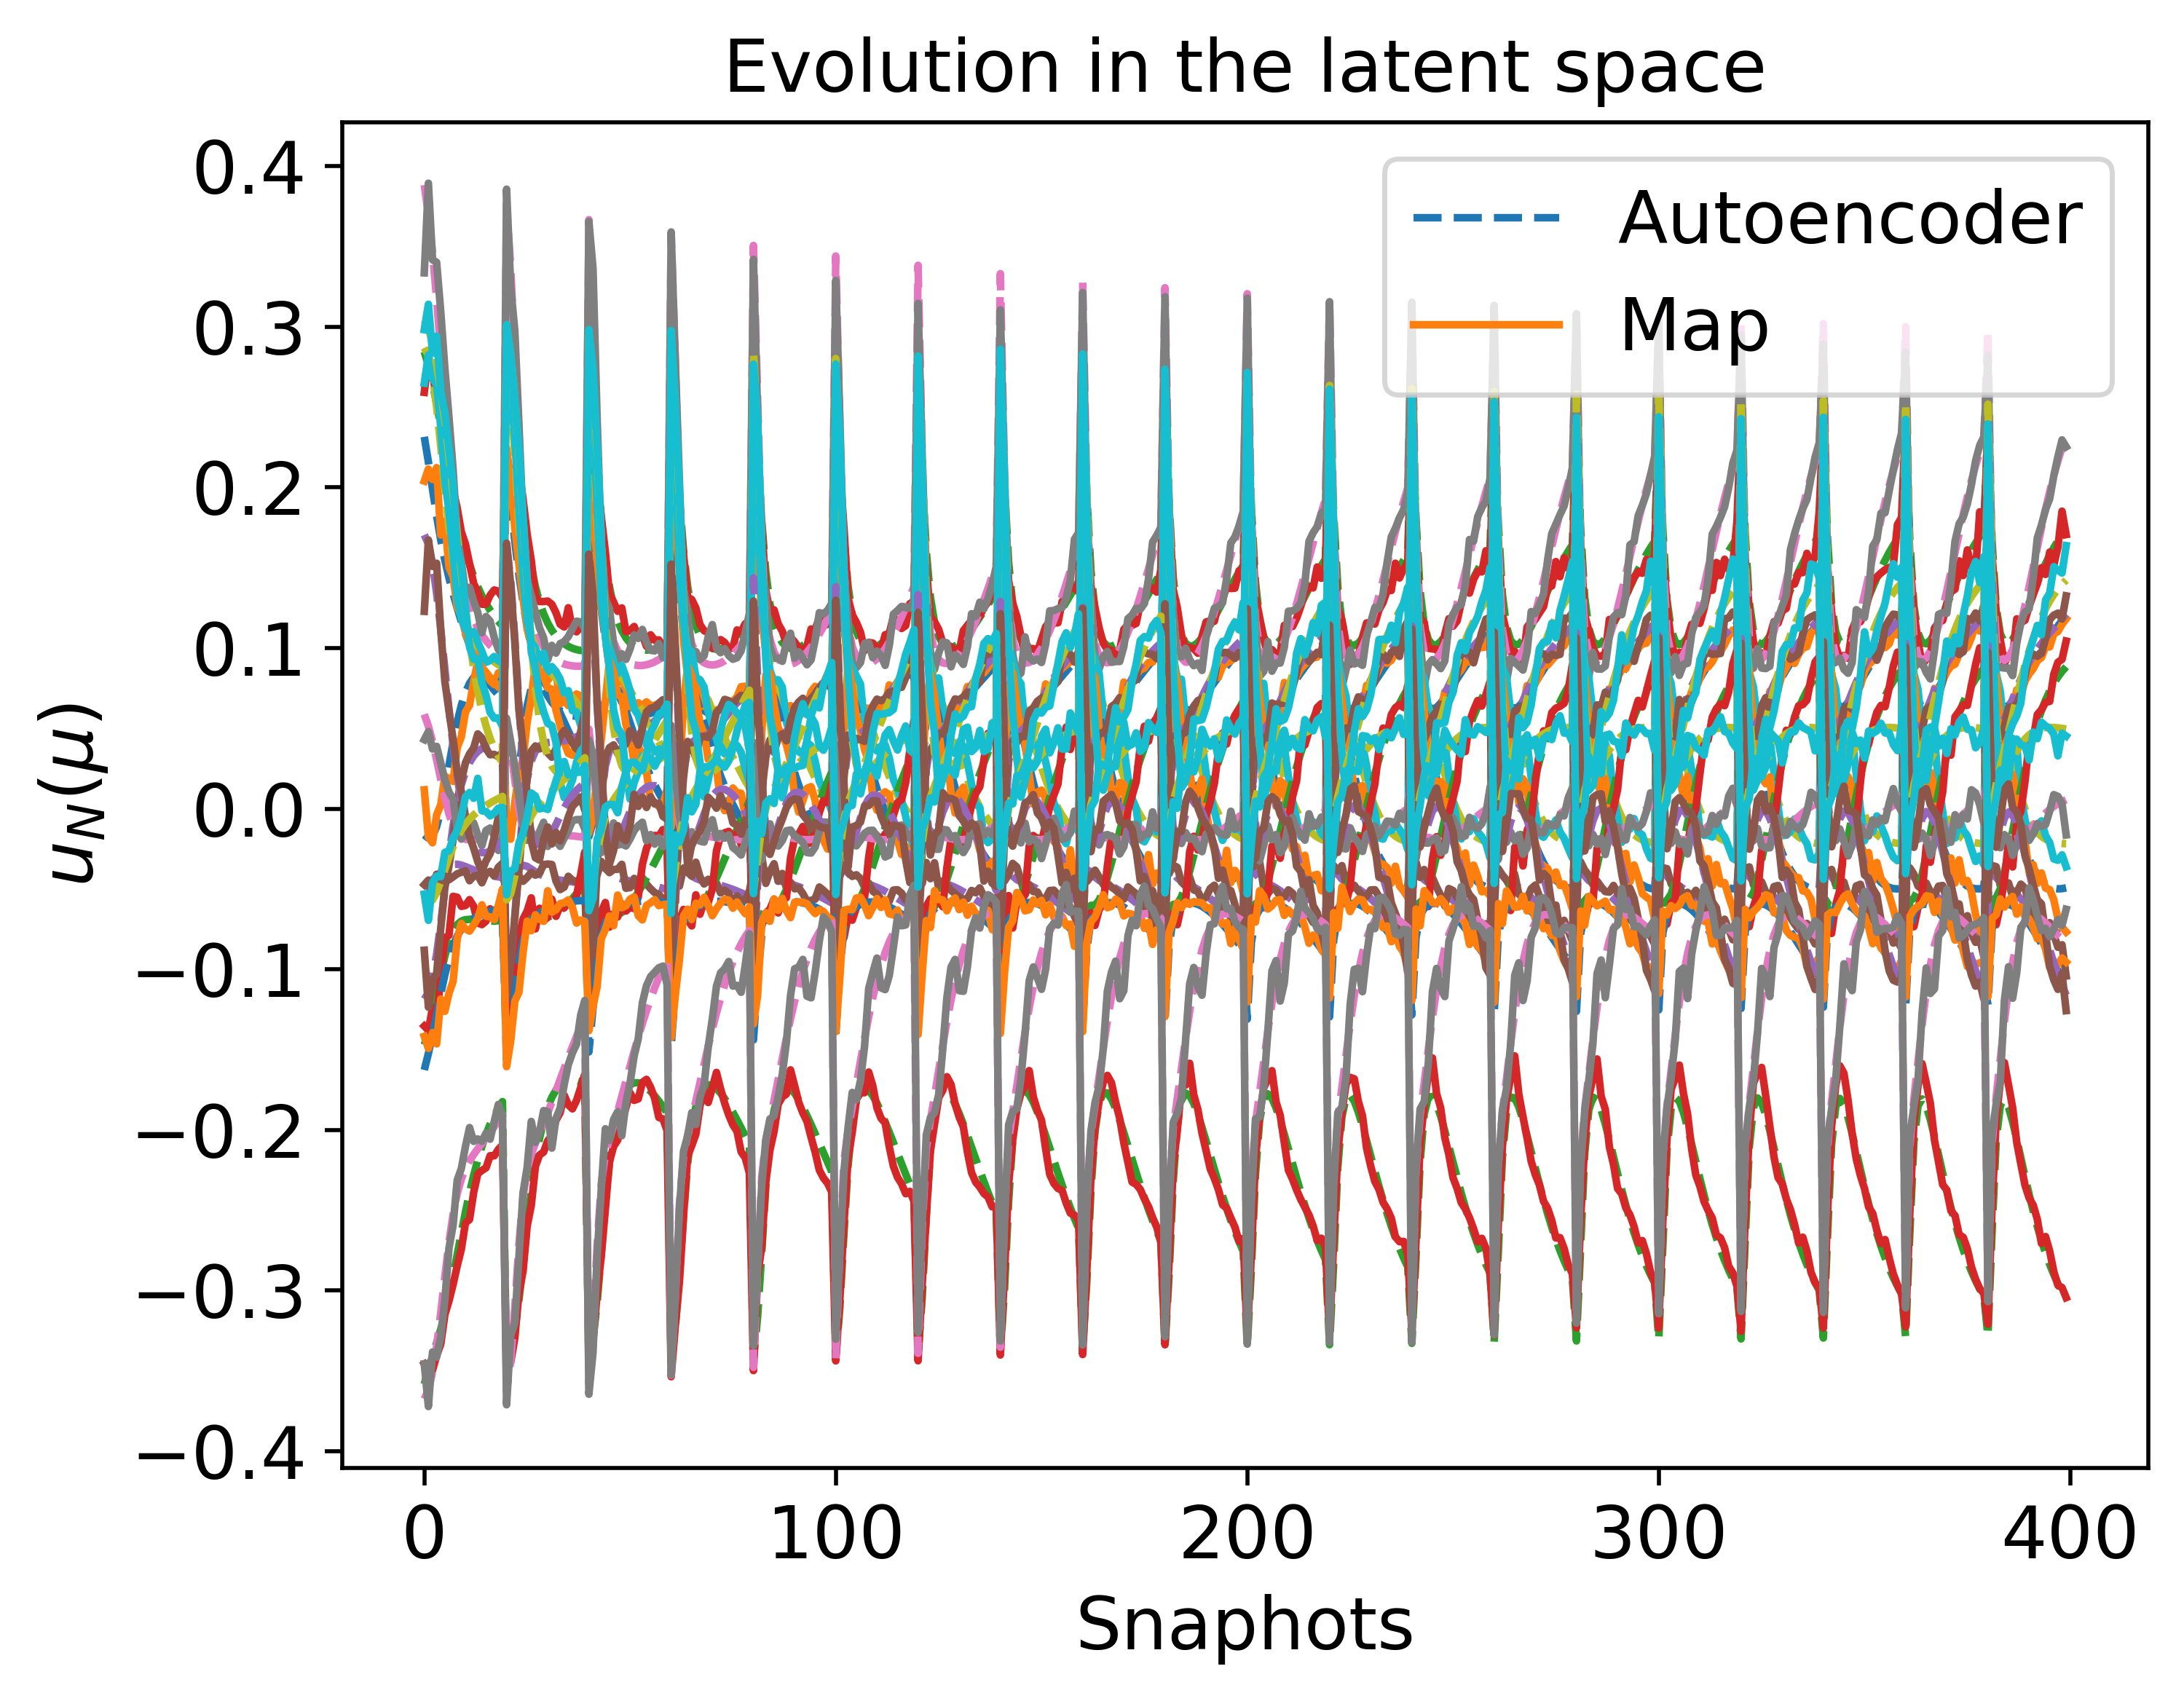

The file beside this chart, header and first rows:
2.314282629574471728e-01, 2.844252543111507880e-01, -5.007485207156044116e-02, 3.881692377371919744e-01, 2.868091236822492562e-01, -1.633558640342698196e-02, -1.470005959634861081e-01, -1.185630613070198514e-01, 5.868907747694350474e-02, 3.039435124145954403e-01, -1.626699333737217645e-01, -3.582239655438974602e-01, 1.704047247118049280e-01, -3.674534087933943871e-01, -5.681540134225987471e-02
2.157898078176161416e-01, 2.758281933248574735e-01, -4.672308731501716855e-02, 3.698243860465477706e-01, 2.821414578446533872e-01, -1.838813232417188179e-02, -1.389578399527778285e-01, -1.146335901530880358e-01, 5.132966444993163763e-02, 2.989838279097254969e-01, -1.523832443860023977e-01, -3.493263379135012614e-01, 1.647880525405646390e-01, -3.618126243960795851e-01, -5.847588550422934406e-02
1.822039618214368606e-01, 2.520483344936819137e-01, -4.201293183180366403e-02, 3.173087432898943350e-01, 2.500333676469571609e-01, -1.119130340847139353e-02, -1.154156930687221250e-01, -9.055614049568601331e-02, 3.046824053218886649e-02, 2.763910764491636640e-01, -1.280277886172803969e-01, -3.324967336959448461e-01, 1.341237109897917001e-01, -3.345715066062872611e-01, -5.219326666220416161e-02
1.673248017486874129e-01, 2.378575757299138116e-01, -3.975316351328826714e-02, 2.841459092652577900e-01, 2.254024809870500412e-01, -1.106489708096195825e-03, -1.029091373842712376e-01, -7.146837436969798174e-02, 1.836422418135053719e-02, 2.602074050770658564e-01, -1.152741244561558409e-01, -3.240496912188358669e-01, 1.116532924220603878e-01, -3.138426866644535851e-01, -4.544808845518390900e-02
1.546025656499241119e-01, 2.229825507243334837e-01, -3.746804068355758660e-02, 2.492069347475154295e-01, 1.992479173099799827e-01, 1.220191681275349140e-02, -9.166109306000798373e-02, -5.002774093778893094e-02, 6.634796551274101985e-03, 2.412879563623007151e-01, -1.033906064316804513e-01, -3.145686875796674387e-01, 8.692112512083799425e-02, -2.911656087721644082e-01, -3.780668897375442927e-02
1.436549577517525766e-01, 2.082301303121792957e-01, -3.564967718183097850e-02, 2.160755717024745171e-01, 1.749193753706081711e-01, 2.692247126455920431e-02, -8.261376811397813658e-02, -2.904583222121023128e-02, -3.312981067768294013e-03, 2.196655976711249514e-01, -9.323379835264582194e-02, -3.035282216901276642e-01, 6.216436123400490010e-02, -2.698945101447161043e-01, -3.032586313978116732e-02
1.164803706807566591e-01, 1.703737617076051258e-01, -3.515905958034273165e-02, 1.477658904646571569e-01, 1.262802370009959985e-01, 6.429676534338364668e-02, -7.000567803473060902e-02, 1.486117518189460258e-02, -1.789101225865493208e-02, 1.468819614342446456e-01, -7.506982056927581637e-02, -2.640977792642903443e-01, 4.066398877922994433e-03, -2.304762332310799633e-01, -1.345698464197811126e-02
1.018272986228516697e-01, 1.519437029610886669e-01, -3.709597702166293753e-02, 1.252878671742748973e-01, 1.104199924635706764e-01, 7.795804844729584127e-02, -6.892358483611765729e-02, 2.872446859386776005e-02, -1.940127972738723422e-02, 1.045398660221491804e-01, -6.989432364137215803e-02, -2.390988520661801731e-01, -1.661290420456660102e-02, -2.192056006028662296e-01, -6.571502883516174183e-03
8.509505404361160374e-02, 1.325202064223326981e-01, -3.998018331627485600e-02, 1.080880628159259366e-01, 9.807257760232714061e-02, 8.449699431605148248e-02, -6.972070708270294848e-02, 3.748771033274240355e-02, -1.837803918098472947e-02, 6.111648198682479577e-02, -6.582185811880064685e-02, -2.101695244106237259e-01, -2.737445339256760687e-02, -2.083491034588537960e-01, 2.213703513046022737e-04
8.077059394505903267e-02, 1.276821495652879224e-01, -4.074637676580999956e-02, 1.046010786900783418e-01, 9.547203018818557763e-02, 8.417727286855328228e-02, -6.993883177037184262e-02, 3.871344358572812588e-02, -1.788729582084166644e-02, 5.143545631384478095e-02, -6.485493280416870787e-02, -2.028187081020302873e-01, -2.745238533691826688e-02, -2.049570675616655124e-01, 1.946549452941188137e-03
7.698127544460946214e-02, 1.234718509920083584e-01, -4.140932789508806194e-02, 1.017690465981099662e-01, 9.328050226157715008e-02, 8.303096354996453154e-02, -7.003227018521483715e-02, 3.946744300852297188e-02, -1.743203243761554111e-02, 4.365201302095145230e-02, -6.398627450530869343e-02, -1.964614291726826112e-01, -2.640935265492491690e-02, -2.014925054476179589e-01, 3.508300022523197503e-03
7.079252735776220273e-02, 1.165930972533733567e-01, -4.246591973520710134e-02, 9.748769478741606265e-02, 8.965868808935707757e-02, 7.898939897871694316e-02, -6.978235460269682777e-02, 4.009782354779631991e-02, -1.670487948413140050e-02, 3.262707284431385496e-02, -6.246127959711013367e-02, -1.863110977197509621e-01, -2.205986768802589704e-02, -1.942723121895550131e-01, 6.308606485647337038e-03
6.829559419626407557e-02, 1.137879465998411638e-01, -4.288360277179868729e-02, 9.584815383884781603e-02, 8.806930941518292810e-02, 7.637434044763037611e-02, -6.943230129906476089e-02, 4.016393016316719550e-02, -1.644418491063523446e-02, 2.889135588374332556e-02, -6.178484733267751439e-02, -1.823275522563144457e-01, -1.917920776833255750e-02, -1.905278167485634222e-01, 7.610432174135337534e-03
1.664647768541832051e-01, 2.365956368430016665e-01, -4.046507303630529628e-02, 2.825496226695386470e-01, 2.206962880120281467e-01, -8.613314003379345801e-04, -9.945018610683697968e-02, -6.730167586181383388e-02, 1.775390079234340571e-02, 2.560958626522543136e-01, -1.150464376658241333e-01, -3.238497091849672493e-01, 1.061032721055382433e-01, -3.101175337079917771e-01, -4.210305426708683962e-02
1.134303800124978057e-01, 1.663497964797117923e-01, -3.595888127908097170e-02, 1.433494566472260368e-01, 1.209506056379849315e-01, 6.403349904108074364e-02, -6.775141770155204690e-02, 1.848952671783846494e-02, -1.824231665661314034e-02, 1.388112731921821996e-01, -7.386630040538619268e-02, -2.595914309506692219e-01, 9.502723382139333661e-04, -2.246502341430062777e-01, -1.023320835901869036e-02
7.529368634858084330e-02, 1.212594767607555746e-01, -4.193682852968236285e-02, 1.005960235788860430e-01, 9.026377693303271055e-02, 7.904831906848050482e-02, -6.808260531439540297e-02, 4.044151364867953208e-02, -1.741214415447379232e-02, 4.124580519745383450e-02, -6.345112787108840580e-02, -1.941953865796273715e-01, -2.392483003286911478e-02, -1.959070486143904277e-01, 5.955098665262967793e-03
7.017058137971797505e-02, 1.155076108621279629e-01, -4.282071049175074917e-02, 9.703421022124540662e-02, 8.694949238616830889e-02, 7.530303171854542399e-02, -6.758647402531622883e-02, 4.110745957398685008e-02, -1.685950462561795413e-02, 3.220204593828281808e-02, -6.217733612168545310e-02, -1.858581584804926412e-01, -2.014833225954920995e-02, -1.893655807997555729e-01, 8.533403699154744684e-03
6.623490599597882389e-02, 1.110022664747341431e-01, -4.350229331719440012e-02, 9.442673563640316403e-02, 8.398332338352976212e-02, 7.050622596297552447e-02, -6.660306845443861312e-02, 4.138950178932839646e-02, -1.651577452547579178e-02, 2.650742520411892775e-02, -6.108133282287209892e-02, -1.796858714977114801e-01, -1.523534778492082256e-02, -1.825760344270173641e-01, 1.096441692668308730e-02
6.326022857009069855e-02, 1.074726107765363453e-01, -4.404013359549035361e-02, 9.249062277111495811e-02, 8.114064860702741022e-02, 6.514191475032438117e-02, -6.517256975453848689e-02, 4.156970299400773033e-02, -1.635980509259294877e-02, 2.317630367713341064e-02, -6.014081736549747870e-02, -1.752439310320182686e-01, -9.907241792050505702e-03, -1.756396813205130247e-01, 1.334703547097253022e-02
5.949974520916066767e-02, 1.025946949010227705e-01, -4.486496402057468108e-02, 9.001608331260600726e-02, 7.537015893885440354e-02, 5.387760276952023586e-02, -6.116136328352303475e-02, 4.222117469498679054e-02, -1.647436890740809623e-02, 2.092664655834542559e-02, -5.868258888208036789e-02, -1.702570950284416629e-01, 2.664909966227143462e-04, -1.617246014085136074e-01, 1.819874049002164276e-02
5.844978741015349755e-02, 1.009847509270057897e-01, -4.521617856802009894e-02, 8.930054405374475424e-02, 7.234049747517587448e-02, 4.831871568573129633e-02, -5.867466847771355548e-02, 4.283389839881290156e-02, -1.667755432771704169e-02, 2.111949265917083610e-02, -5.814774735698458041e-02, -1.692329113475692370e-01, 4.629432207589797947e-03, -1.549050815246930390e-01, 2.072827700262084433e-02
5.781927780817754103e-02, 9.980242948433680483e-02, -4.555561917651888837e-02, 8.886158698911192366e-02, 6.919529332142375366e-02, 4.293526672919997789e-02, -5.592597502781045116e-02, 4.367017468943426572e-02, -1.693935504897461919e-02, 2.180416593737117409e-02, -5.773118460388692447e-02, -1.689499105327329498e-01, 8.352505529422999883e-03, -1.482557439852616454e-01, 2.334265356426937915e-02
5.753148475418535385e-02, 9.897915087238738641e-02, -4.589740794486496522e-02, 8.866548094400854285e-02, 6.594089210225231867e-02, 3.777530779726968185e-02, -5.295572564580127567e-02, 4.472705244303979560e-02, -1.723627158472328808e-02, 2.279491610283474606e-02, -5.742440607494124494e-02, -1.692734934356317222e-01, 1.139597160018205983e-02, -1.418176055092705279e-01, 2.604177915656682649e-02
5.752411861379053831e-02, 9.846036708595516662e-02, -4.625130766786931386e-02, 8.868765059992746169e-02, 6.259256551440238459e-02, 3.286385511380340158e-02, -4.980126558566109335e-02, 4.598959583373998794e-02, -1.754891400111217165e-02, 2.396189631606496923e-02, -5.721906829552653867e-02, -1.700949097552163503e-01, 1.375846599552645738e-02, -1.356206830626778825e-01, 2.881976315451652976e-02
5.774645778558147591e-02, 9.820217717159186732e-02, -4.662382550695823302e-02, 8.890959909798537564e-02, 5.917050450481060875e-02, 2.821051790949038324e-02, -4.649675786208953832e-02, 4.743597543551468509e-02, -1.786152964521553477e-02, 2.521562532419771574e-02, -5.710715551469457835e-02, -1.713257117100590032e-01, 1.546360678671223308e-02, -1.296861997139832912e-01, 3.166706484992700549e-02
2.135828870854259987e-01, 2.738598445979011919e-01, -4.731391420065986231e-02, 3.666036610004306806e-01, 2.767021395288640218e-01, -1.738891949831593634e-02, -1.342278484533091509e-01, -1.090934547986354280e-01, 4.953783778367921997e-02, 2.939282941611503497e-01, -1.514406578679149962e-01, -3.487795992776652199e-01, 1.568525994223931574e-01, -3.578658623224160173e-01, -5.508925506960582474e-02
1.765765820855926260e-01, 2.463122679122772274e-01, -4.262276626057451279e-02, 3.061385444090640728e-01, 2.359256175421469148e-01, -8.182801319863717074e-03, -1.060704188772356726e-01, -7.859510917198402058e-02, 2.605733000840169261e-02, 2.654618942883498756e-01, -1.242503791613115416e-01, -3.301424981082579091e-01, 1.186736657812660356e-01, -3.233481937050283195e-01, -4.496130007279468960e-02
1.467112645463700404e-01, 2.123453634549057889e-01, -3.762999802643811342e-02, 2.279158648349767224e-01, 1.778753398328002944e-01, 1.905461324438739376e-02, -8.100917901148375899e-02, -3.237198823743680370e-02, 3.012460391632917184e-04, 2.231226370238683365e-01, -9.697919497959033019e-02, -3.076139642619961090e-01, 6.644603946181959486e-02, -2.720036047473999852e-01, -2.811821799115053755e-02
1.239519784859828694e-01, 1.804219469937154707e-01, -3.576790674693343386e-02, 1.654315165408661858e-01, 1.341404597397520271e-01, 4.918310976567239617e-02, -6.845510243725662358e-02, 5.856495554920606618e-03, -1.489916097729421414e-02, 1.687628198828288739e-01, -7.925756702999552095e-02, -2.772368566643071408e-01, 1.989435102388829521e-02, -2.337037786333895084e-01, -1.414411306561102165e-02
9.042258496759289499e-02, 1.381477532715935375e-01, -3.954301670567370031e-02, 1.134249228403045318e-01, 9.844510497657305015e-02, 7.736548689702611725e-02, -6.615865214073814171e-02, 3.607707908833914651e-02, -1.900142521856304501e-02, 7.617027483456507986e-02, -6.680623747025246639e-02, -2.203528477539950237e-01, -2.168505866781580277e-02, -2.054753297190067551e-01, 9.523447898706323758e-04
7.955440014401744808e-02, 1.257661334889659255e-01, -4.140979932433110772e-02, 1.038595934358023665e-01, 9.120665653410137130e-02, 7.803218263136796340e-02, -6.652906255973095595e-02, 4.015078385716142756e-02, -1.801702508938209449e-02, 5.050630724173419545e-02, -6.434006167034060641e-02, -2.017545849660415391e-01, -2.403751607024191481e-02, -1.970611330372458725e-01, 5.493979001302470681e-03
6.634174154137446877e-02, 1.107574673303472756e-01, -4.372976785246815434e-02, 9.442842351004408774e-02, 8.177827695451116152e-02, 6.808829175647439225e-02, -6.460370392324558952e-02, 4.250255030084435642e-02, -1.673452137189499964e-02, 2.678831004217158487e-02, -6.103892684229387383e-02, -1.803426649187442887e-01, -1.478768088514848499e-02, -1.791653583954762319e-01, 1.275385598547293907e-02
6.029769483574647093e-02, 1.031690710735198580e-01, -4.501047536397288079e-02, 9.042638993438678607e-02, 7.361068973900324053e-02, 5.339412942596363093e-02, -5.942555672500085540e-02, 4.368481763363066261e-02, -1.671511698068341503e-02, 2.119415857878930928e-02, -5.893911001755714613e-02, -1.719094673216044200e-01, -1.737527306341373921e-03, -1.603128737856390207e-01, 1.956425587938935215e-02
5.892289243826567824e-02, 1.010336184688361422e-01, -4.551221891843434258e-02, 8.949762972744050582e-02, 6.935473134011382879e-02, 4.597442082345684633e-02, -5.592738494858007919e-02, 4.468519993960724107e-02, -1.699022195546920008e-02, 2.129458296709920220e-02, -5.825199324587559263e-02, -1.706198214786851797e-01, 3.769060208300603620e-03, -1.510846593078127853e-01, 2.310966111834925757e-02
5.829698216472298244e-02, 9.967347616846518321e-02, -4.599690289395642895e-02, 8.908620802831485053e-02, 6.492204740780262162e-02, 3.886007482097130622e-02, -5.197431570501142434e-02, 4.605847782847828642e-02, -1.735822936943910363e-02, 2.229339104209654421e-02, -5.777798164719967489e-02, -1.706569555565905227e-01, 8.153077154362859194e-03, -1.421936597351430298e-01, 2.679325739828518349e-02
5.823987547401811293e-02, 9.892782497967235467e-02, -4.649602459448694963e-02, 8.911387746136503751e-02, 6.033397206636116616e-02, 3.215707820037479875e-02, -4.766452636710202806e-02, 4.779039227149335656e-02, -1.776444577240972322e-02, 2.376695197649985464e-02, -5.749642423052831602e-02, -1.717048289059229238e-01, 1.134036399372427215e-02, -1.337343668457477985e-01, 3.061105408599430755e-02
5.861593139416172715e-02, 9.867805020461853371e-02, -4.702838672894959354e-02, 8.952872123642413582e-02, 5.563426006987318151e-02, 2.590589599706608764e-02, -4.308454853910217985e-02, 4.983559361835679380e-02, -1.816726823887039599e-02, 2.545452664199760948e-02, -5.738768791820595544e-02, -1.735264765368515205e-01, 1.336257365914556017e-02, -1.257671116770396336e-01, 3.454383490819652042e-02
5.932229198391170827e-02, 9.883470711454087065e-02, -4.760425698028371289e-02, 9.029402083589817274e-02, 5.087532637023208654e-02, 2.010918081411495681e-02, -3.830974220956809978e-02, 5.213536488686727755e-02, -1.853590971706330776e-02, 2.720012363920036591e-02, -5.743363380310833460e-02, -1.759419521513126694e-01, 1.430896993336095054e-02, -1.183271403066461641e-01, 3.856471860115274347e-02
6.028049542669957489e-02, 9.932901355407351696e-02, -4.822825112442331863e-02, 9.138209744445899285e-02, 4.611030179218741920e-02, 1.474853667031025481e-02, -3.340487921546991812e-02, 5.462795420229861476e-02, -1.884821870433108643e-02, 2.891479481248213079e-02, -5.761788364281798108e-02, -1.788131767771404812e-01, 1.429641137024523397e-02, -1.114314548601398891e-01, 4.264404141362540535e-02
6.143036417692725876e-02, 1.001071111160870553e-01, -4.890130699142732768e-02, 9.277078422879157793e-02, 4.138864425290222221e-02, 9.794728051399153104e-03, -2.842489687787622815e-02, 5.725438346408691370e-02, -1.908880454141026820e-02, 3.055199021423381581e-02, -5.792590425436624363e-02, -1.820332392145399270e-01, 1.345098659361089639e-02, -1.050838877549644390e-01, 4.675239383231048762e-02
6.272550066804997992e-02, 1.011260801157412292e-01, -4.962202568454127105e-02, 9.444134277376965703e-02, 3.675394062515514870e-02, 5.213895740681980667e-03, -2.341579906653453239e-02, 5.996147663640392922e-02, -1.924750452303350748e-02, 3.209136695810083095e-02, -5.834497075343153538e-02, -1.855186542514465631e-01, 1.189712271559268016e-02, -9.927885641871068978e-02, 5.086239919524192937e-02
6.412994072664077172e-02, 1.023511055557674021e-01, -5.038757435421970660e-02, 9.637719038957159867e-02, 3.224304421963073569e-02, 9.713023236977938891e-04, -1.841564427696011294e-02, 6.270319430258762539e-02, -1.931816877857957249e-02, 3.352815246512026726e-02, -5.886405652901022245e-02, -1.892036559706482546e-01, 9.751472881965853393e-03, -9.400413753694543406e-02, 5.494964779961508672e-02
1.645948004622300453e-01, 2.341638709251648576e-01, -4.126114716823071904e-02, 2.787853202797191954e-01, 2.134371732430798141e-01, -4.916685375321046660e-04, -9.446599141581223102e-02, -6.121894570788152801e-02, 1.642552229122639165e-02, 2.502205873198777297e-01, -1.140593830250174745e-01, -3.230076401543255926e-01, 9.866071815458057892e-02, -3.038996568228518602e-01, -3.746918902914322252e-02
1.332227408303822414e-01, 1.934457441054501792e-01, -3.647180537665074135e-02, 1.896833795510491916e-01, 1.490747629892889559e-01, 3.524543051072109162e-02, -7.098592530518453569e-02, -7.927907476244612853e-03, -9.714218762201621421e-03, 1.926522732606270882e-01, -8.576161483503480509e-02, -2.913309821389687415e-01, 3.811824572813872491e-02, -2.458263174597533074e-01, -1.817974443864707468e-02
9.055464380913211264e-02, 1.381418251728490920e-01, -3.973675756524128883e-02, 1.137802619983551700e-01, 9.724853366355920570e-02, 7.512041147589935963e-02, -6.485217088907212213e-02, 3.642054827032103342e-02, -1.904236205097068618e-02, 7.704244235994520129e-02, -6.678684620216560064e-02, -2.209724767226375064e-01, -2.053455368838755235e-02, -2.031549429409720275e-01, 2.068634366272179437e-03
7.781717402646810833e-02, 1.235838757851952102e-01, -4.190526024212012923e-02, 1.025710291607677682e-01, 8.857551683780104379e-02, 7.546374884823651985e-02, -6.508571767901823180e-02, 4.122606153058520212e-02, -1.793927044808259208e-02, 4.718640514222169347e-02, -6.388083768082045144e-02, -1.992219799045130413e-01, -2.290232974300743587e-02, -1.927870099289888395e-01, 7.561615314003644964e-03
6.411887765046672683e-02, 1.077571392346601542e-01, -4.438767726829385973e-02, 9.289036536405476108e-02, 7.729597924760456262e-02, 6.186445885557351893e-02, -6.149714669448877458e-02, 4.392071225612288743e-02, -1.682408732763156223e-02, 2.408242424339761267e-02, -6.030000213457793051e-02, -1.774885737805686203e-01, -1.076274680460639725e-02, -1.705806584626035349e-01, 1.642656362001674447e-02
5.935502323399418495e-02, 1.011188845523682128e-01, -4.577003717598658594e-02, 8.970950423228646331e-02, 6.682430748885488658e-02, 4.402097749788409092e-02, -5.357843429315493206e-02, 4.627110697677082329e-02, -1.724670680891343330e-02, 2.145445088872913880e-02, -5.835635094258867506e-02, -1.718536892943184069e-01, 2.941768648359242150e-03, -1.479008001884387913e-01, 2.513714388743566730e-02
5.881757749908714250e-02, 9.970973109551807545e-02, -4.638680989602847471e-02, 8.940550333187044507e-02, 6.128471410231586119e-02, 3.554125714815025566e-02, -4.855430468886134249e-02, 4.816020991847995425e-02, -1.769910507740328487e-02, 2.274979786560835451e-02, -5.787036408555544520e-02, -1.723134132564281551e-01, 7.635913988399956748e-03, -1.372271791176203626e-01, 2.974780350268037624e-02
5.984399667688401758e-02, 9.927792461655976508e-02, -4.774437192035477923e-02, 9.064913645108135798e-02, 4.976470728788203596e-02, 2.044499652921749275e-02, -3.724301127510633302e-02, 5.327023260291696705e-02, -1.861701781428808794e-02, 2.677990522572142040e-02, -5.768868532813822836e-02, -1.769889285829019943e-01, 1.201296526847028291e-02, -1.180352951838169184e-01, 3.944804114936040912e-02
6.250467586013241927e-02, 1.009999315159172822e-01, -4.937756146408166930e-02, 9.392730388930328744e-02, 3.823815607197485894e-02, 7.869234376758132629e-03, -2.510162068542229688e-02, 5.950488094495919728e-02, -1.921456995097114637e-02, 3.094763990282670130e-02, -5.835606006916539690e-02, -1.846221149582724652e-01, 1.073090868669450068e-02, -1.020890067361812231e-01, 4.948430172575265379e-02
6.599399462316514475e-02, 1.041368743069323449e-01, -5.129217419176292786e-02, 9.891762538854700915e-02, 2.733660190852344948e-02, -2.568837950817244413e-03, -1.285640894944475865e-02, 6.610675282542846642e-02, -1.930133085367961160e-02, 3.460266102353060785e-02, -5.967988783629517985e-02, -1.937711855574144881e-01, 5.469626349175063865e-03, -8.939512598154586431e-02, 5.947315832660731577e-02
6.790500809986675657e-02, 1.060892800969958499e-01, -5.234015150129284893e-02, 1.019777980920774790e-01, 2.226054373658448854e-02, -7.129400121041607440e-03, -6.846626496502450018e-03, 6.936736613287394770e-02, -1.913481159647395860e-02, 3.621828558594070852e-02, -6.054320849114832453e-02, -1.986455812078510297e-01, 1.827040662765718219e-03, -8.419854234976360818e-02, 6.435263817881363424e-02
2.020012412864100326e-01, 2.658889014344135160e-01, -4.640562561080839588e-02, 3.505436318434640430e-01, 2.647241877942112520e-01, -1.636510590677025395e-02, -1.237507008380400869e-01, -9.915038058140615562e-02, 4.275950364296262490e-02, 2.842649904411629347e-01, -1.439581450388576767e-01, -3.433245861866677795e-01, 1.435880768653988726e-01, -3.477473675382490303e-01, -5.095369507988202484e-02
1.556762967895400918e-01, 2.237845914551358784e-01, -4.011959318877315189e-02, 2.555037536895927719e-01, 1.945394790389846917e-01, 6.885414155018773283e-03, -8.576986025732891150e-02, -4.630800634173217606e-02, 8.804130367020258224e-03, 2.366381564298346840e-01, -1.060244757157246392e-01, -3.164223962032545190e-01, 8.208164584616858828e-02, -2.869229257171477254e-01, -3.109062385307921964e-02
7.074791984138198431e-02, 1.153296708697675310e-01, -4.332728091321113445e-02, 9.738148852008675360e-02, 8.203975252788678341e-02, 6.952528005895690366e-02, -6.289200507042701227e-02, 4.353180043922222353e-02, -1.736502546446280423e-02, 3.370317764308380926e-02, -6.214595646848022903e-02, -1.879818502064573849e-01, -1.894307618136945384e-02, -1.816511294028410328e-01, 1.258350372121481292e-02
6.446063893144338142e-02, 1.078802700056473163e-01, -4.453183367784770835e-02, 9.306786536126666898e-02, 7.577217393643352616e-02, 6.059081469907440926e-02, -6.003542244072776479e-02, 4.486168907305169984e-02, -1.699865690101385815e-02, 2.441053227578444951e-02, -6.037050339085223150e-02, -1.783831268437953421e-01, -1.116320986033301349e-02, -1.686104625335384799e-01, 1.765401773308297728e-02
6.105523527601072753e-02, 1.033755533088270145e-01, -4.539844713890469480e-02, 9.078314611094091824e-02, 6.967193366764848350e-02, 5.045339689734071320e-02, -5.575269381712383981e-02, 4.620075052124525405e-02, -1.713651354934644586e-02, 2.152133725683921112e-02, -5.912466422150881168e-02, -1.739654045740656185e-01, -3.175019109391843085e-03, -1.554461991175253577e-01, 2.271145306762066204e-02
5.938787829704342269e-02, 9.970869455104953982e-02, -4.688638834776849562e-02, 8.985391013210373978e-02, 5.683975771342924393e-02, 3.095533899978141629e-02, -4.430488918077910704e-02, 5.055217024843737528e-02, -1.808487218722143464e-02, 2.360028549647148755e-02, -5.793649426048096823e-02, -1.742891301414838112e-01, 7.658456191316589425e-03, -1.307798452623991636e-01, 3.340966039571321294e-02
6.720486554129845302e-02, 1.053612889289248788e-01, -5.186031810926689661e-02, 1.006289227119588486e-01, 2.448090138347902567e-02, -4.433802554520282699e-03, -9.526176962622206687e-03, 6.818531216879188117e-02, -1.923740411522396540e-02, 3.518561060719428008e-02, -6.024636602872233959e-02, -1.966711955248773569e-01, 2.463144594926727684e-03, -8.701376075666503174e-02, 6.216874679936534170e-02
6.947029807933109702e-02, 1.077789184142891737e-01, -5.311530418227117939e-02, 1.044514315497306473e-01, 1.881269030106422560e-02, -9.568537335158741261e-03, -2.629089298678766000e-03, 7.186328139863400188e-02, -1.893923039911174500e-02, 3.706455829136970359e-02, -6.132640820447739227e-02, -2.024221337686925026e-01, -1.965244410435473908e-03, -8.143295702666007718e-02, 6.775473001525225691e-02
... 219 more rows
